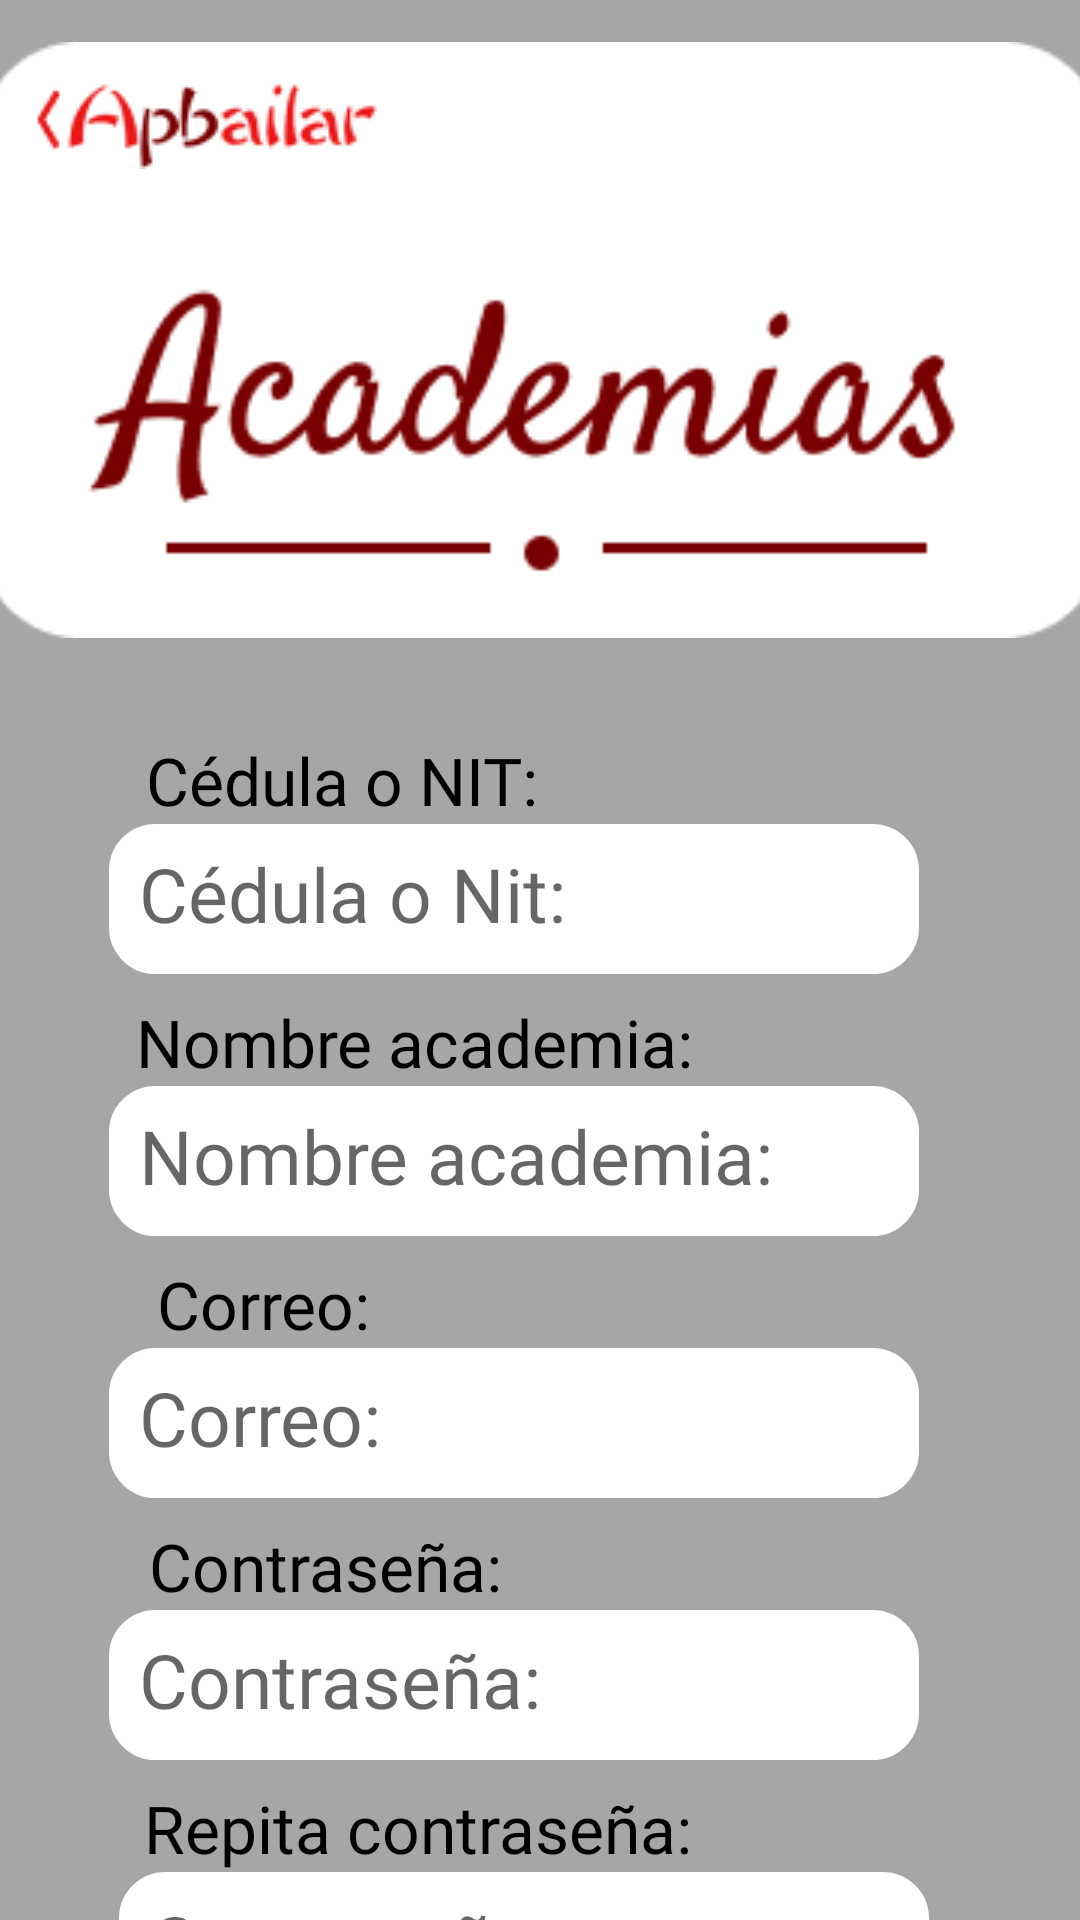

The Android layout XML behind this screen, and the referenced resources:
<!-- AndroidManifest.xml: application theme Theme.Apbailar -->
<!-- res/layout/activity_registro.xml -->
<?xml version="1.0" encoding="utf-8"?>
<androidx.constraintlayout.widget.ConstraintLayout xmlns:android="http://schemas.android.com/apk/res/android"
    xmlns:app="http://schemas.android.com/apk/res-auto"
    xmlns:tools="http://schemas.android.com/tools"
    android:layout_width="match_parent"
    android:layout_height="match_parent"
    android:background="@color/gris_claro"
    tools:context=".Registro">


    <ImageView
        android:id="@+id/div_academia_registro"
        android:layout_width="375dp"
        android:layout_height="200dp"
        android:contentDescription="@string/div_de_bienvenida"
        app:layout_constraintBottom_toBottomOf="parent"
        app:layout_constraintEnd_toEndOf="parent"
        app:layout_constraintHorizontal_bias="0.49"
        app:layout_constraintStart_toStartOf="parent"
        app:layout_constraintTop_toTopOf="parent"
        app:layout_constraintVertical_bias="0.03"
        app:srcCompat="@drawable/div_academia" />

        <ImageButton
        android:id="@+id/academia_btn_regresar_registro"
        android:layout_width="150dp"
        android:layout_height="55dp"
        android:backgroundTint="#00FFFFFF"
        android:contentDescription="@string/volver"
        app:layout_constraintBottom_toBottomOf="@+id/div_academia_registro"
        app:layout_constraintEnd_toEndOf="@+id/div_academia_registro"
        app:layout_constraintHorizontal_bias="0.0"
        app:layout_constraintStart_toStartOf="@+id/div_academia_registro"
        app:layout_constraintTop_toTopOf="@+id/div_academia_registro"
        app:layout_constraintVertical_bias="0.0"
        app:srcCompat="@drawable/icono_atras"
        tools:ignore="ImageContrastCheck" />

    <TextView
        android:id="@+id/idVista"
        android:layout_width="wrap_content"
        android:layout_height="wrap_content"
        android:layout_marginTop="32dp"
        android:contentDescription="@string/identificador"
        android:fontFamily="@font/tajawal"
        android:text="@string/cedula_vista"
        android:textColor="@color/negro"
        android:textSize="22sp"
        app:layout_constraintEnd_toEndOf="parent"
        app:layout_constraintHorizontal_bias="0.213"
        app:layout_constraintStart_toStartOf="parent"
        app:layout_constraintTop_toBottomOf="@+id/div_academia_registro" />

    <TextView
        android:id="@+id/nombreVista"
        android:layout_width="wrap_content"
        android:layout_height="wrap_content"
        android:layout_marginTop="8dp"
        android:contentDescription="@string/nombre"
        android:fontFamily="@font/tajawal"
        android:text="@string/nombre"
        android:textColor="@color/negro"
        android:textSize="22sp"
        app:layout_constraintEnd_toEndOf="parent"
        app:layout_constraintHorizontal_bias="0.261"
        app:layout_constraintStart_toStartOf="parent"
        app:layout_constraintTop_toBottomOf="@+id/idRegistro" />

    <TextView
        android:id="@+id/correoVista"
        android:layout_width="wrap_content"
        android:layout_height="wrap_content"
        android:layout_marginTop="8dp"
        android:contentDescription="@string/correo"
        android:fontFamily="@font/tajawal"
        android:text="@string/correo"
        android:textColor="@color/negro"
        android:textSize="22sp"
        app:layout_constraintEnd_toEndOf="parent"
        app:layout_constraintHorizontal_bias="0.181"
        app:layout_constraintStart_toStartOf="parent"
        app:layout_constraintTop_toBottomOf="@+id/nombre" />

    <TextView
        android:id="@+id/contraseniaRegis"
        android:layout_width="wrap_content"
        android:layout_height="wrap_content"
        android:layout_marginTop="8dp"
        android:contentDescription="@string/clave"
        android:fontFamily="@font/tajawal"
        android:text="@string/clave"
        android:textColor="@color/negro"
        android:textSize="22sp"
        app:layout_constraintEnd_toEndOf="parent"
        app:layout_constraintHorizontal_bias="0.205"
        app:layout_constraintStart_toStartOf="parent"
        app:layout_constraintTop_toBottomOf="@+id/correo" />

    <TextView
        android:id="@+id/contraseniaRegis2"
        android:layout_width="wrap_content"
        android:layout_height="wrap_content"
        android:layout_marginTop="8dp"
        android:contentDescription="@string/clave2"
        android:fontFamily="@font/tajawal"
        android:text="@string/clave2"
        android:textColor="@color/negro"
        android:textSize="22sp"
        app:layout_constraintEnd_toEndOf="parent"
        app:layout_constraintHorizontal_bias="0.27"
        app:layout_constraintStart_toStartOf="parent"
        app:layout_constraintTop_toBottomOf="@+id/contraseniaR" />

    <EditText
        android:id="@+id/idRegistro"
        android:layout_width="270dp"
        android:layout_height="50dp"
        android:autofillHints=""
        android:background="@drawable/entrada_datos"
        android:ems="10"
        android:fontFamily="@font/tajawal"
        android:hint="@string/identificador"
        android:inputType="number"
        android:padding="10dp"
        android:textColor="@color/negro"
        android:textColorLink="#00FFFFFF"
        android:textSize="25sp"
        app:layout_constraintBottom_toBottomOf="parent"
        app:layout_constraintEnd_toEndOf="parent"
        app:layout_constraintHorizontal_bias="0.404"
        app:layout_constraintStart_toStartOf="parent"
        app:layout_constraintTop_toBottomOf="@+id/idVista"
        app:layout_constraintVertical_bias="0.0"
        tools:ignore="TextContrastCheck,DuplicateSpeakableTextCheck" />

    <EditText
        android:id="@+id/nombre"
        android:layout_width="270dp"
        android:layout_height="50dp"
        android:autofillHints=""
        android:background="@drawable/entrada_datos"
        android:ems="10"
        android:fontFamily="@font/tajawal"
        android:hint="@string/nombre"
        android:inputType="text"
        android:padding="10dp"
        android:textColor="@color/negro"
        android:textColorLink="#00FFFFFF"
        android:textSize="25sp"
        app:layout_constraintBottom_toBottomOf="parent"
        app:layout_constraintEnd_toEndOf="parent"
        app:layout_constraintHorizontal_bias="0.404"
        app:layout_constraintStart_toStartOf="parent"
        app:layout_constraintTop_toBottomOf="@+id/nombreVista"
        app:layout_constraintVertical_bias="0.0"
        tools:ignore="TextContrastCheck,DuplicateSpeakableTextCheck" />

    <EditText
        android:id="@+id/correo"
        android:layout_width="270dp"
        android:layout_height="50dp"
        android:autofillHints=""
        android:background="@drawable/entrada_datos"
        android:ems="10"
        android:fontFamily="@font/tajawal"
        android:hint="@string/correo"
        android:inputType="textEmailAddress"
        android:padding="10dp"
        android:textColor="@color/negro"
        android:textColorLink="#00FFFFFF"
        android:textSize="25sp"
        app:layout_constraintBottom_toBottomOf="parent"
        app:layout_constraintEnd_toEndOf="parent"
        app:layout_constraintHorizontal_bias="0.404"
        app:layout_constraintStart_toStartOf="parent"
        app:layout_constraintTop_toBottomOf="@+id/correoVista"
        app:layout_constraintVertical_bias="0.0"
        tools:ignore="TextContrastCheck,DuplicateSpeakableTextCheck" />

    <EditText
        android:id="@+id/contraseniaR"
        android:layout_width="270dp"
        android:layout_height="50dp"
        android:autofillHints=""
        android:background="@drawable/entrada_datos"
        android:ems="10"
        android:fontFamily="@font/tajawal"
        android:hint="@string/clave"
        android:inputType="textPassword"
        android:padding="10dp"
        android:textColor="@color/negro"
        android:textColorLink="#00FFFFFF"
        android:textSize="25sp"
        app:layout_constraintBottom_toBottomOf="parent"
        app:layout_constraintEnd_toEndOf="parent"
        app:layout_constraintHorizontal_bias="0.404"
        app:layout_constraintStart_toStartOf="parent"
        app:layout_constraintTop_toBottomOf="@+id/contraseniaRegis"
        app:layout_constraintVertical_bias="0.0"
        tools:ignore="TextContrastCheck,DuplicateSpeakableTextCheck" />

    <EditText
        android:id="@+id/contraseniaR2"
        android:layout_width="270dp"
        android:layout_height="50dp"
        android:autofillHints=""
        android:background="@drawable/entrada_datos"
        android:ems="10"
        android:fontFamily="@font/tajawal"
        android:hint="@string/clave"
        android:inputType="textPassword"
        android:padding="10dp"
        android:textColor="@color/negro"
        android:textColorLink="#00FFFFFF"
        android:textSize="25sp"
        app:layout_constraintBottom_toBottomOf="parent"
        app:layout_constraintEnd_toEndOf="parent"
        app:layout_constraintHorizontal_bias="0.439"
        app:layout_constraintStart_toStartOf="parent"
        app:layout_constraintTop_toBottomOf="@+id/contraseniaRegis2"
        app:layout_constraintVertical_bias="0.0"
        tools:ignore="TextContrastCheck,DuplicateSpeakableTextCheck" />

    <ImageButton
        android:id="@+id/imageButton"
        android:layout_width="wrap_content"
        android:layout_height="wrap_content"
        android:layout_marginBottom="-90dp"
        android:backgroundTint="#00FFFFFF"
        android:contentDescription="@string/btn_guardar"
        app:layout_constraintBottom_toBottomOf="parent"
        app:layout_constraintEnd_toEndOf="parent"
        app:layout_constraintStart_toStartOf="parent"
        app:layout_constraintTop_toBottomOf="@+id/contraseniaR2"
        app:srcCompat="@drawable/guardar"
        tools:ignore="ImageContrastCheck,TouchTargetSizeCheck" />

</androidx.constraintlayout.widget.ConstraintLayout>
<!-- resources referenced by this layout -->
<resources>
  <color name="gris_claro">#A6A6A6</color>
  <color name="negro">#000000</color>
  <!-- drawable div_academia: png bitmap (drawable, 6672 bytes) -->
  <!-- drawable entrada_datos (drawable) -->
  <?xml version="1.0" encoding="utf-8"?>
  <shape xmlns:android="http://schemas.android.com/apk/res/android" android:shape="rectangle">
      <stroke
          android:width="1dp"
          android:color="#ffffff" />
      <corners android:radius="15dp"/>
      <solid
          android:color="@color/blanco"/>
  </shape>
  <!-- drawable guardar: png bitmap (drawable, 2285 bytes) -->
  <!-- drawable icono_atras: png bitmap (drawable, 3572 bytes) -->
  <string name="btn_guardar">Botón de guardar</string>
  <string name="cedula_vista">Cédula o NIT:</string>
  <string name="clave">Contraseña:</string>
  <string name="clave2">Repita contraseña:</string>
  <string name="correo">Correo:</string>
  <string name="div_de_bienvenida">div de bienvenida</string>
  <string name="identificador">Cédula o Nit:</string>
  <string name="nombre">Nombre academia:</string>
  <string name="volver">volver vista anterior</string>
  <style name="Theme.Apbailar" parent="Theme.MaterialComponents.DayNight.DarkActionBar">
          
          <item name="colorPrimary">@color/rojo</item>
          <item name="colorPrimaryVariant">@color/vino</item>
          <item name="colorOnPrimary">@color/blanco</item>
          
          <item name="colorSecondary">@color/gris_inter</item>
          <item name="colorSecondaryVariant">@color/gris_oscuro</item>
          <item name="colorOnSecondary">@color/negro</item>
          
          <item name="android:statusBarColor">?attr/colorPrimaryVariant</item>
          
      </style>
  <color name="blanco">#FFFFFF</color>
  <color name="rojo">#EA1616</color>
  <color name="vino">#790000</color>
  <color name="gris_inter">#A9A9A9</color>
  <color name="gris_oscuro">#313131</color>
</resources>
